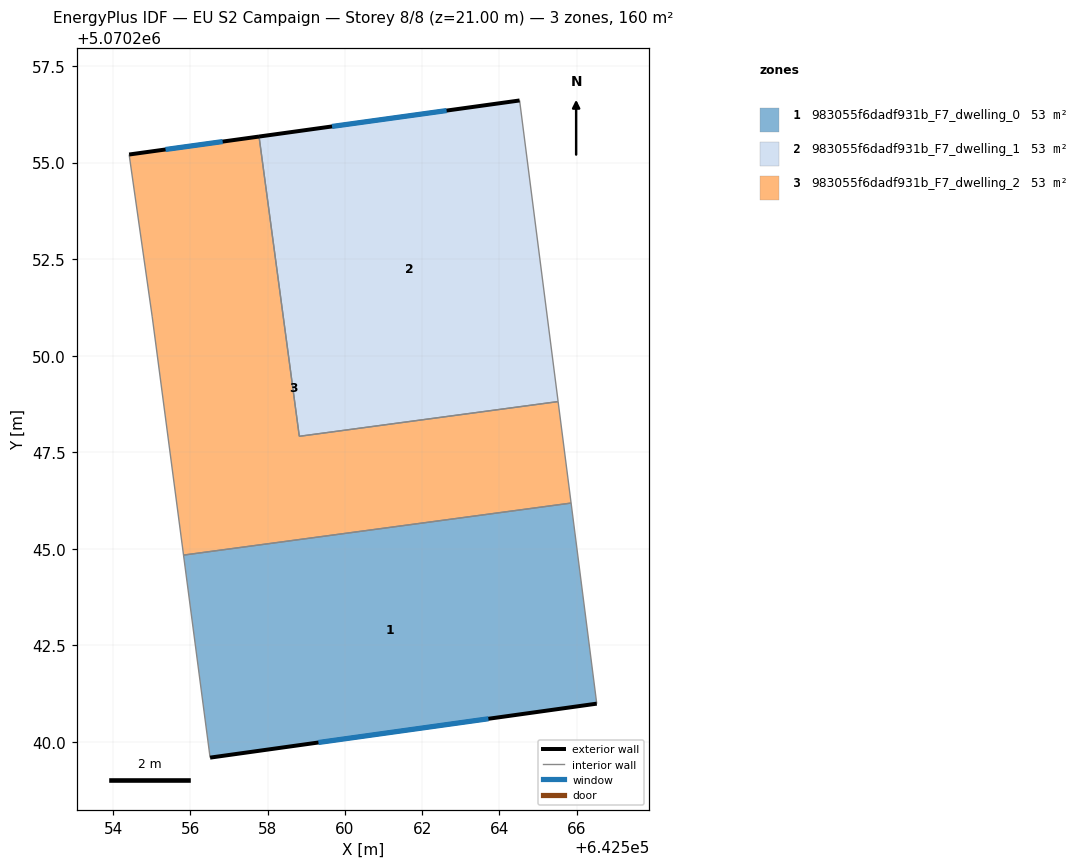
=== STOREY PLAN SPEC (per zone: floor XY polygon, exterior-wall plan segments, windows/doors) ===
zone 1: 983055f6dadf931b_F7_dwelling_0  (53.2 m²)
  floor: (642566.52, 5070240.99) (642565.86, 5070246.19) (642555.82, 5070244.84) (642556.51, 5070239.60)
  exterior wall: (642566.52, 5070240.99) – (642556.51, 5070239.60)  [10.1 m]
    window: (642563.72, 5070240.60) – (642559.32, 5070239.99)  [5.9 m²]
  interior walls: 3
zone 2: 983055f6dadf931b_F7_dwelling_1  (53.2 m²)
  floor: (642565.52, 5070248.81) (642564.52, 5070256.61) (642557.78, 5070255.67) (642558.82, 5070247.91)
  exterior wall: (642557.78, 5070255.67) – (642564.52, 5070256.61)  [6.8 m]
    window: (642559.67, 5070255.93) – (642562.63, 5070256.35)  [3.9 m²]
  interior walls: 3
zone 3: 983055f6dadf931b_F7_dwelling_2  (53.2 m²)
  floor: (642565.86, 5070246.19) (642565.52, 5070248.81) (642558.82, 5070247.91) (642557.78, 5070255.67) (642554.42, 5070255.21) (642555.02, 5070251.00) (642555.82, 5070244.84)
  exterior wall: (642554.42, 5070255.21) – (642557.78, 5070255.67)  [3.4 m]
    window: (642555.36, 5070255.34) – (642556.84, 5070255.54)  [2.0 m²]
  interior walls: 6

=== DERIVED (storey summary) ===
Building: EU S2 Campaign
Storey: 8 of 8  (floor level z = 21.00 m)
Storey gross floor area: 159.6 m²
Zones on this storey: 3
  - 983055f6dadf931b_F7_dwelling_0: floor 53.2 m²; exterior wall 10.1 m (30.3 m²); 1 window(s) 5.9 m²; WWR 19.3%
  - 983055f6dadf931b_F7_dwelling_1: floor 53.2 m²; exterior wall 6.8 m (20.4 m²); 1 window(s) 3.9 m²; WWR 19.3%
  - 983055f6dadf931b_F7_dwelling_2: floor 53.2 m²; exterior wall 3.4 m (10.2 m²); 1 window(s) 2.0 m²; WWR 19.3%
Zone adjacency (shared interzone walls):
  - 983055f6dadf931b_F7_dwelling_0 ↔ 983055f6dadf931b_F7_dwelling_2
  - 983055f6dadf931b_F7_dwelling_1 ↔ 983055f6dadf931b_F7_dwelling_2